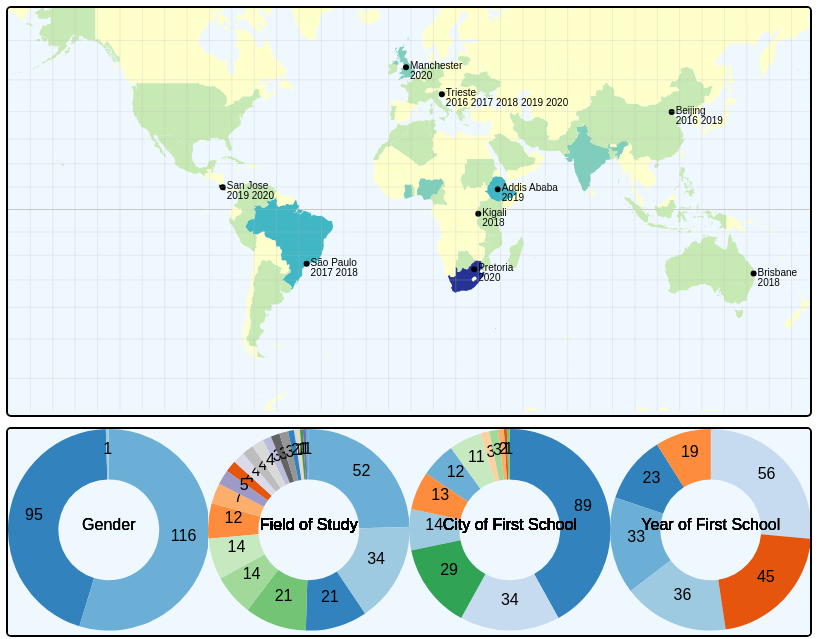
D3 v3 page, settled after 480 driven frames (8 s of simulated time); the page loaded 3 data file(s).



d3.select(window).on("resize", throttle);

//Variable definition
var zoom = d3.behavior.zoom()
    .scaleExtent([1, 9])
    .on("zoom", move);

var width = document.getElementById('container').offsetWidth;
var height = width / 2;
var topo,projection,path,svg,g;
var graticule = d3.geo.graticule();

var tooltip = d3.select("#container").append("div").attr("class", "tooltip hidden");
var g_tooltip = d3.select("#graphs").append("div").attr("class", "tooltip hidden");

var total_part = 0,
    yos = [],
    cos = [],
    origin_list = [],
    institute_list = [],
    field = [],
    gender = [],
    PARTICIPANTS = [];

var colors = ["#253494","#2c7fb8","#41b6c4","#7fcdbb","#c7e9b4","#ffffcc"];

//Setup div layout and visual elements
setup(width,height);

//Load participant data
d3.csv("data/project-data.csv", function(data) {

  for (i=0; i < data.length; i++){
      total_part = +data[i].subid;
      origin_list = data.reduce( (acc, o) => (acc[o.OriginCountry] = (acc[o.OriginCountry] || 0)+1, acc), {});
      institute_list = data.reduce( (acc, o) => (acc[o.InstitutionCountry] = (acc[o.InstitutionCountry] || 0)+1, acc), {});
      field = data.reduce( (acc, o) => (acc[o.FieldofStudy] = (acc[o.FieldofStudy] || 0)+1, acc), {});
      cos = data.reduce( (acc, o) => (acc[o.CityofSchool] = (acc[o.CityofSchool] || 0)+1, acc), {});
      yos = data.reduce( (acc,o) => (acc[o.YearofSchool] = (acc[o.YearofSchool] || 0)+1, acc), {});
      gender = data.reduce( (acc,o) => (acc[o.Gender] = (acc[o.Gender] || 0)+1, acc), {});
      }
  PARTICIPANTS = data;
})

//Visual Element Set Up
function setup(width,height){
  projection = d3.geo.mercator()
    .translate([(width/2), (height/2)])
    .scale( width / 2 / Math.PI);

  path = d3.geo.path().projection(projection);

//Create SVG for Map
  svg = d3.select("#container").append("svg")
      .attr("width", width)
      .attr("height", height)
      .call(zoom)
      .append("g");

  g = svg.append("g");

//Create SVG for Donut Graphs
  svg1 = d3.select("#graphs").append("svg1")
      .attr("width", width)
      .attr("height", height)
      .append("g1");

  g1 = svg.append("g1");
}

// Import Map Data for Topo-JSON
d3.json("data/world-topo-min.json", function(error, world) {

  var countries = topojson.feature(world, world.objects.countries).features;
  topo = countries;
//Draw Map
  draw(topo);
//Draw Donuts
  draw_graph1();
  draw_graph2();
  draw_graph3();
  draw_graph4();
});

function draw(topo) {
// Determine Color Based on Participants in that Country
 var values = Object.values(institute_list);
 var color_factor = Math.max.apply(null, values) / 5;
 var color_index = 5;

  svg.append("path")
     .datum(graticule)
     .attr("class", "graticule")
     .attr("d", path);

  g.append("path")
   .datum({type: "LineString", coordinates: [[-180, 0], [-90, 0], [0, 0], [90, 0], [180, 0]]})
   .attr("class", "equator")
   .attr("d", path);

  var country = g.selectAll(".country").data(topo);

// Fill countries based on number of participants
  country.enter().insert("path")
      .attr("class", "country")
      .attr("d", path)
      .attr("id", function(d,i) { return d.id; })
      .attr("title", function(d,i) { return d.properties.name; })
      .style("fill", function(d, i) {
        if (institute_list[d.properties.name] === undefined) {
          institute_list[d.properties.name] = 0;
        }
        if (institute_list[d.properties.name] >= Math.max.apply(null, values) - color_factor){
          color_index = 0;
        } else if (institute_list[d.properties.name] >= Math.max.apply(null, values) - 2*color_factor){
          color_index = 1;
        } else if (institute_list[d.properties.name] >= Math.max.apply(null, values) - 3*color_factor){
          color_index = 2;
        } else if (institute_list[d.properties.name] >= Math.max.apply(null, values) - 4*color_factor){
          color_index = 3;
        } else if (institute_list[d.properties.name] > Math.max.apply(null, values) - 5*color_factor){
          color_index = 4;
        }
          else {color_index = 5};

        return colors[color_index]; });

  //offsets for tooltips
  var offsetL = document.getElementById('container').offsetLeft+20;
  var offsetT = document.getElementById('container').offsetTop+10;

//Add tooltip on mouseover and update table on click
  country
    .on("mouseover", function(d,i) {

      var mouse = d3.mouse(svg.node()).map( function(d) { return parseInt(d); } );
      if (origin_list[d.properties.name] === undefined) {
        origin_list[d.properties.name] = 0;
      }
      if (institute_list[d.properties.name] === undefined) {
        institute_list[d.properties.name] = 0;
      }

      tooltip.classed("hidden", false)
             .attr("style", "left:"+(mouse[0]+offsetL)+"px;top:"+(mouse[1]+offsetT)+"px")
             .html(
             "Participants at Instutions in " + d.properties.name + ": " +
             institute_list[d.properties.name] +
             "<br>Participants Originating from " + d.properties.name + ": " +
             origin_list[d.properties.name]);
      })
      .on("mouseout",  function(d,i) {
        tooltip.classed("hidden", true)})
      .on("click", function(d) {
        d3.selectAll("tr").remove();
        draw_table_country(d.properties.name);
      });

//Add data points of events from CSV file
d3.csv("data/country-capitals.csv", function(err, capitals) {
    capitals.forEach(function(i){
      addpoint(i.CapitalLongitude, i.CapitalLatitude, i.CapitalName, i.EventYears);
    });
  });
}

//Redraw on movement or resize of browser
function redraw() {
  width = document.getElementById('container').offsetWidth;
  height = width / 2;
  d3.select('svg').remove();
  d3.select('svg1').remove();
  setup(width,height);
  draw(topo);
}

function move() {
  var t = d3.event.translate;
  var s = d3.event.scale;
  zscale = s;
  var h = height/4;

  t[0] = Math.min(
    (width/height)  * (s - 1),
    Math.max( width * (1 - s), t[0] )
  );

  t[1] = Math.min(
    h * (s - 1) + h * s,
    Math.max(height  * (1 - s) - h * s, t[1])
  );

  zoom.translate(t);
  g.attr("transform", "translate(" + t + ")scale(" + s + ")");

  //adjust the country hover stroke width based on zoom level
  d3.selectAll(".country").style("stroke-width", 1.5 / s);
}

var throttleTimer;
function throttle() {
  window.clearTimeout(throttleTimer);
    throttleTimer = window.setTimeout(function() {
      redraw();
    }, 200);
}

//function to add points and text to the map (used in plotting event cities)
function addpoint(lat,lon,text,yr) {

  var gpoint = g.append("g").attr("class", "gpoint");
  var x = projection([lat,lon])[0];
  var y = projection([lat,lon])[1];

  gpoint.append("svg:circle")
        .attr("cx", x)
        .attr("cy", y)
        .attr("class","point")
        .attr("r", 3);

  //conditional in case a point has no associated text
  if(text.length>0){

    gpoint.append("text")
          .attr("x", x+4)
          .attr("y", y+2)
          .attr("class","text")
          .text(text);

    gpoint.append("text")
        .attr("x", x+4)
        .attr("y", y+12)
        .attr("class","text")
        .text(yr);
  }
}

//Draw Year of First School Donut
function draw_graph1(){
var w = d3.select('#graphs').node().getBoundingClientRect().width / 4,
    h = w,
    outerRadius = w/2,
    innerRadius = w/4,
    arc = d3.svg.arc()
          .innerRadius(innerRadius)
          .outerRadius(outerRadius)
    margin = 40;

var pie = d3.layout.pie()
      .value(function (d) {return d.value;});
var yos_ready = pie(d3.entries(yos));

var color = d3.scale.category20c();

			var element1 = d3.select(".element1")
						.append("svg")
						.attr("width", w)
						.attr("height", h);

			var arcs = element1.selectAll("g.arc")
						  .data(yos_ready)
						  .enter()
						  .append("g")
						  .attr("class", "arc")
						  .attr("transform", "translate(" + outerRadius + "," + outerRadius + ")");

			arcs.append("path")
			    .attr("fill", function(d, i) {
			    	return color(i);
			    })
			    .attr("d", arc)
          .on("mouseover", function(d, i) {
            var offsetL = document.getElementById('container').offsetLeft+20;
            var offsetT = document.getElementById('container').offsetTop+10;
            var mouse = d3.mouse(svg.node()).map( function(d) { return parseInt(d); } );

          tooltip.classed("hidden", false)
                   .attr("style", "left:"+(mouse[0]+offsetL)+"px;top:"+(mouse[1]+offsetT)+"px")
                   .html(d.data.key + ": " + (d.data.value/total_part*100).toFixed(0) +"%");

          })
          .on("mouseout",  function(d,i) {
                  tooltip.classed("hidden", true);})
          .on("click", function(d,i) {
                  draw_table_yos(d.data.key);
                  d3.selectAll("tr").remove();
                });

			arcs.append("text")
			    .attr("transform", function(d) {
			    	return "translate(" + arc.centroid(d) + ")";
			    })
			    .attr("text-anchor", "middle")
			    .text(function(d) {
			    	return d.data.value;
			    });

      arcs.append("text")
          .attr("text-anchor", "middle")
          .text("Year of First School");
}

//Draw Gender Donut
function draw_graph2(){
  var w = d3.select('#graphs').node().getBoundingClientRect().width / 4,
  h = w,
    outerRadius = w/2,
    innerRadius = w/4,
    arc = d3.svg.arc()
          .innerRadius(innerRadius)
          .outerRadius(outerRadius)

var pie = d3.layout.pie()
      .value(function (d) {return d.value;});
var gen_ready = pie(d3.entries(gender));

var color = d3.scale.category20c();

			var element2 = d3.select(".element2")
						.append("svg")
						.attr("width", w)
						.attr("height", h);

			var arcs = element2.selectAll("g.arc")
						  .data(gen_ready)
						  .enter()
						  .append("g")
						  .attr("class", "arc")
						  .attr("transform", "translate(" + outerRadius + "," + outerRadius + ")");

			arcs.append("path")
			    .attr("fill", function(d, i) {
			    	return color(i);
			    })
			    .attr("d", arc)
          .on("mouseover", function(d, i) {
            var offsetL = document.getElementById('container').offsetLeft+20;
            var offsetT = document.getElementById('container').offsetTop+10;
            var mouse = d3.mouse(svg.node()).map( function(d) { return parseInt(d); } );

          tooltip.classed("hidden", false)
                   .attr("style", "left:"+(mouse[0]+offsetL)+"px;top:"+(mouse[1]+offsetT)+"px")
                   .html(d.data.key + ": " + (d.data.value/total_part*100).toFixed(0) +"%");

          })
          .on("mouseout",  function(d,i) {
                  tooltip.classed("hidden", true);});
//          .on("click", function(d,i) {
//                  draw_table_gen(d.data.key);
//                  d3.selectAll("tr").remove();
//                });

			arcs.append("text")
			    .attr("transform", function(d) {
			    	return "translate(" + arc.centroid(d) + ")";
			    })
			    .attr("text-anchor", "middle")
			    .text(function(d) {
			    	return d.value;
			    });

      arcs.append("text")
          .attr("text-anchor", "middle")
          .text("Gender");
    }

//Draw City of Frist School Donut
function draw_graph3(){
    var w = d3.select('#graphs').node().getBoundingClientRect().width / 4,
        h = w,
        outerRadius = w/2,
        innerRadius = w/4,
        arc = d3.svg.arc()
              .innerRadius(innerRadius)
              .outerRadius(outerRadius)
        margin = 40;

    var pie = d3.layout.pie()
              .value(function (d) {return d.value;});
    var cos_ready = pie(d3.entries(cos));

    var color = d3.scale.category20c();

    			var element3 = d3.select(".element3")
    						.append("svg")
    						.attr("width", w)
    						.attr("height", h);

    			var arcs = element3.selectAll("g.arc")
    						  .data(cos_ready)
    						  .enter()
    						  .append("g")
    						  .attr("class", "arc")
    						  .attr("transform", "translate(" + outerRadius + "," + outerRadius + ")");

    			arcs.append("path")
    			    .attr("fill", function(d, i) {
    			    	return color(i);
    			    })
    			    .attr("d", arc)
              .on("mouseover", function(d, i) {
                var offsetL = document.getElementById('container').offsetLeft+20;
                var offsetT = document.getElementById('container').offsetTop+10;
                var mouse = d3.mouse(svg.node()).map( function(d) { return parseInt(d); } );

              tooltip.classed("hidden", false)
                       .attr("style", "left:"+(mouse[0]+offsetL)+"px;top:"+(mouse[1]+offsetT)+"px")
                       .html(d.data.key + ": " + (d.data.value/total_part*100).toFixed(0) +"%");

              })
              .on("mouseout",  function(d,i) {
                      tooltip.classed("hidden", true);})
              .on("click", function(d,i) {
                      draw_table_cos(d.data.key);
                      d3.selectAll("tr").remove();
                      });

    			arcs.append("text")
    			    .attr("transform", function(d) {
    			    	return "translate(" + arc.centroid(d) + ")";
    			    })
    			    .attr("text-anchor", "middle")
    			    .text(function(d) {
    			    	return d.value;
    			    });

          arcs.append("text")
              .attr("text-anchor", "middle")
              .text("City of First School");
        }

//Draw Field of Study Donut
function draw_graph4(){
        var w = d3.select('#graphs').node().getBoundingClientRect().width / 4,
            h = w,
            outerRadius = w/2,
            innerRadius = w/4,
            arc = d3.svg.arc()
                  .innerRadius(innerRadius)
                  .outerRadius(outerRadius)
            margin = 40;

        var pie = d3.layout.pie()
                  .value(function (d) {return d.value;});
        var field_ready = pie(d3.entries(field));

        var color = d3.scale.category20c();

        			var element4 = d3.select(".element4")
        						.append("svg")
        						.attr("width", w)
        						.attr("height", h);

        			var arcs = element4.selectAll("g.arc")
        						  .data(field_ready)
        						  .enter()
        						  .append("g")
        						  .attr("class", "arc")
        						  .attr("transform", "translate(" + outerRadius + "," + outerRadius + ")");

        			arcs.append("path")
        			    .attr("fill", function(d, i) {
        			    	return color(i);
        			    })
        			    .attr("d", arc)
                  .on("mouseover", function(d, i) {
                    var offsetL = document.getElementById('container').offsetLeft+20;
                    var offsetT = document.getElementById('container').offsetTop+10;
                    var mouse = d3.mouse(svg.node()).map( function(d) { return parseInt(d); } );

                  tooltip.classed("hidden", false)
                           .attr("style", "left:"+(mouse[0]+offsetL)+"px;top:"+(mouse[1]+offsetT)+"px")
                           .html(d.data.key + ": " + (d.data.value/total_part*100).toFixed(0) +"%");

                  })
                  .on("mouseout",  function(d,i) {
                          tooltip.classed("hidden", true);})
                  .on("click", function(d,i) {
                    draw_table_field(d.data.key);
                    d3.selectAll("tr").remove();
                  });

        			arcs.append("text")
        			    .attr("transform", function(d) {
        			    	return "translate(" + arc.centroid(d) + ")";
        			    })
        			    .attr("text-anchor", "middle")
        			    .text(function(d) {
        			    	return d.value;
        			    });

              arcs.append("text")
                  .attr("text-anchor", "middle")
                  .text("Field of Study");
            }

//Populate Contact Table for Year of First School
function draw_table_yos(param){
    d3.csv('data/project-data.csv',function (data) {
        var columns = ['Name','ORCID','Email','Twitter'];
        tabulate(data,columns);
    })

    var tabulate = function (data,columns) {
    var table = d3.select('#table');
    var thead = table.append('thead');
    var tbody = table.append('tbody');

    thead.append('tr')
        .selectAll('th')
        .data(columns)
        .enter()
        .append('th')
        .text(function (d) { return d });

    var rows = tbody.selectAll('tr')
        .data(data)
        .enter()
        .append('tr')
        .filter(function(d) { return d.YearofSchool == param});

    var cells = rows.selectAll('td')
        .data(function(row) {
            return columns.map(function (column) {
            return { column: column, value: row[column] }
          })
            })
        .enter()
        .append('td')
        .text(function (d) { return d.value });

        return table;
      }
}

//Populate Contact Table for City of First School
function draw_table_cos(param){
    d3.csv('data/project-data.csv',function (data) {
        var columns = ['Name','ORCID','Email','Twitter'];
        tabulate(data,columns);
    })

    var tabulate = function (data,columns) {
    var table = d3.select('#table');
    var thead = table.append('thead');
    var tbody = table.append('tbody');

    thead.append('tr')
        .selectAll('th')
        .data(columns)
        .enter()
        .append('th')
        .text(function (d) { return d });

    var rows = tbody.selectAll('tr')
        .data(data)
        .enter()
        .append('tr')
        .filter(function(d) { return d.CityofSchool == param});

    var cells = rows.selectAll('td')
        .data(function(row) {
            return columns.map(function (column) {
            return { column: column, value: row[column] }
          })
            })
        .enter()
        .append('td')
        .text(function (d) { return d.value });

        return table;
      }
}

//Populate Contact Table for Gender
function draw_table_gen(param){
    d3.csv('data/project-data.csv',function (data) {
        var columns = ['Name','ORCID','Email','Twitter'];
        tabulate(data,columns);
    })

    var tabulate = function (data,columns) {
    var table = d3.select('#table');
    var thead = table.append('thead');
    var tbody = table.append('tbody');

    thead.append('tr')
        .selectAll('th')
        .data(columns)
        .enter()
        .append('th')
        .text(function (d) { return d });

    var rows = tbody.selectAll('tr')
        .data(data)
        .enter()
        .append('tr')
        .filter(function(d) { return d.Gender == param});

    var cells = rows.selectAll('td')
        .data(function(row) {
            return columns.map(function (column) {
            return { column: column, value: row[column] }
          })
            })
        .enter()
        .append('td')
        .text(function (d) { return d.value });

        return table;
      }
}

//Populate Contact Table for Field of Study
function draw_table_field(param){
    d3.csv('data/project-data.csv',function (data) {
        var columns = ['Name','ORCID','Email','Twitter'];
        tabulate(data,columns);
    })

    var tabulate = function (data,columns) {
    var table = d3.select('#table');
    var thead = table.append('thead');
    var tbody = table.append('tbody');

    thead.append('tr')
        .selectAll('th')
        .data(columns)
        .enter()
        .append('th')
        .text(function (d) { return d });

    var rows = tbody.selectAll('tr')
        .data(data)
        .enter()
        .append('tr')
        .filter(function(d) { return d.FieldofStudy == param});

    var cells = rows.selectAll('td')
        .data(function(row) {
            return columns.map(function (column) {
            return { column: column, value: row[column] }
          })
            })
        .enter()
        .append('td')
        .text(function (d) { return d.value });

        return table;
      }
}

//Populate Contact Table for Country
function draw_table_country(param){
    d3.csv('data/project-data.csv',function (data) {
        var columns = ['Name','ORCID','Email','Twitter'];
        tabulate(data,columns);
    })

    var tabulate = function (data,columns) {
    var table = d3.select('#table');
    var thead = table.append('thead');
    var tbody = table.append('tbody');

    thead.append('tr')
        .selectAll('th')
        .data(columns)
        .enter()
        .append('th')
        .text(function (d) { return d });

    var rows = tbody.selectAll('tr')
        .data(data)
        .enter()
        .append('tr')
        .filter(function(d) { return d.InstitutionCountry == param});

    var cells = rows.selectAll('td')
        .data(function(row) {
            return columns.map(function (column) {
            return { column: column, value: row[column] }
          })
            })
        .enter()
        .append('td')
        .text(function (d) { return d.value });

        return table;
      }
}


### data: data/project-data.csv
, subid, Name, ORCID, Email, Webpage, Twitter, OriginCountry, InstitutionCountry, FieldofStudy, CityofSchool, YearofSchool, Gender, Role, sp, nso, ca, instr, leo, stupar, cochair, oth
1, 1, Marcela Alfaro Córdoba, 0000-0002-7703-3578, marcela.alfaro@gmail.com, https://malfaro.netlify.app/, https://twitter.com/Fichulina, Costa Rica, Costa Rica, Mathematics, Trieste, 2017, Female, Student Participant, Classroom Assistant…, 1, 0, 1, 1, 1, 1, 1, 0
2, 2, Rob Quick, 0000-0002-0994-728X, rquick@iu.edu, , RobQuick5, United States, United States, Computer Science, Trieste, 2016, Male, Instructor, CODATA or RDA Co-Chair, 0, 0, 0, 1, 0, 0, 1, 0
3, 3, Bianca Peterson, 0000-0001-6927-9159, bianca.peterson777@gmail.com, https://conquestbp.wixsite.com/conquest, @binxiepeterson, South Africa, South Africa, Biology, Trieste, 2016, Female, Student Participant, Classroom Assistant…, 1, 0, 1, 1, 1, 1, 1, 0
4, 4, Bridget Walker, , bridget.walker@rda-foundation.org, , , United Kingdom, United Kingdom, Other, Virtual Trieste, 2020, Female, Other, 0, 0, 0, 0, 0, 0, 0, 1
5, 5, Raphael Cobe, , raphaelmcobe@gmail.com, , @raphaelmcobe, Brazil, Brazil, Computer Science, Trieste, 2016, Male, Student Participant, Classroom Assistant…, 1, 0, 1, 1, 1, 1, 1, 0
6, 6, Louise Bezuidenhout, https://orcid.org/0000-0003-4328-3963, louise.bezuidenhout@insis.ox.ac.uk, www.insis.ox.ac.uk/people/dr-louise-bezu…, @loubezuidenhout, South Africa, United Kingdom, Sociology, Trieste, 2016, Female, CODATA or RDA Co-Chair, 0, 0, 0, 0, 0, 0, 1, 0
7, 7, Allan Ochola, , allanochola4@gmail.com, , @allanochola, Kenya, Kenya, Biology, Trieste, 2016, Female, Student Participant, 1, 0, 0, 0, 0, 1, 0, 0
8, 8, Juan Pablo Ibieta Jimenez, 0000-0002-1319-1497, ibieta.pablo@gmail.com, , @pabloibieta, Bolivia, Brazil, Physics, São Paulo, 2018, Male, Student Participant, 1, 0, 0, 0, 0, 1, 0, 0
9, 9, Caroline Franco, orcid.org/0000-0001-8424-9396, cfranco.usp@gmail.com, , @_francocarol, Brazil, Brazil, Mathematics, Trieste, 2018, Female, Student Participant, Classroom Assistant, 1, 0, 1, 0, 0, 1, 0, 0
10, 10, Maxine Schaefer, https://orcid.org/0000-0002-5455-2762, , , @LinguistMaxine, South Africa, South Africa, Languages and Literature, Pretoria, 2020, Female, Student Participant, 1, 0, 0, 0, 0, 1, 0, 0
11, 11, Maja Dolinar, 0000-0002-8307-6486, maja.dolinar@fdv.uni-lj.si, , , Slovenia, Slovenia, Anthropology, Virtual Trieste, 2020, Female, Student Participant, 1, 0, 0, 0, 0, 1, 0, 0
12, 12, Roger Barlow, 0000-0002-8295-8612, Roger.Barlow@cern.ch, barlow.web.cern.ch/barlow, @RogerJBarlow, United Kingdom, United Kingdom, Physics, Trieste, 2016, Male, Instructor, 0, 0, 0, 1, 0, 0, 0, 0
13, 13, Hari Prasad Nepal, , nepal@ut.ee, , , Nepal, Portugal, Educational Sciences, Other, 2017, Male, Student Participant, 1, 0, 0, 0, 0, 1, 0, 0
14, 14, Girma Neshir Alemneh, https://orcid.org/0000-0002-1327-7936, girma1978@gmail.com, , , Ethiopia, Ethiopia, Computer Science, Addis Ababa, 2019, Male, Student Participant, 1, 0, 0, 0, 0, 1, 0, 0
15, 15, Juliano van Melis, https://orcid.org/0000-0002-2911-3733, jvmelis@gmail.com, , @juliano_melis, Brazil, Brazil, Earth Science, São Paulo, 2017, Male, Student Participant, Classroom Assistant, 1, 0, 1, 0, 0, 1, 0, 0
16, 16, Stephen Diggs, 0000-0003-3814-6104, sdiggs@ucsd.edu, https://cchdo.io, @scdiggs, United States, United States, Earth Science, São Paulo, 2017, Male, Instructor, 0, 0, 0, 1, 0, 0, 0, 0
17, 17, Sara ettamimi, , sara.ettamimi@usmba.ac.ma, , , Morocco, Morocco, Computer Science, Trieste, 2020, Female, Student Participant, 1, 0, 0, 0, 0, 1, 0, 0
18, 18, Andiswa, , Andiswa.Bukula@nwu.ac.za, , @AndieBukula, South Africa, South Africa, Languages and Literature, Pretoria, 2019, Female, Student Participant, 1, 0, 0, 0, 0, 1, 0, 0
19, 19, Rakesh Kumar Saroj, https://orcid.org/0000-0002-1651-2655, rakesh.saroj@bhu.ac.in, NA, , India, India, Biology, Trieste, 2020, Male, Student Participant, 1, 0, 0, 0, 0, 1, 0, 0
20, 20, Ayomide Emmanuel Fadiji, 0000-0002-2893-6658, ayomidefadiji@gmail.com, , @ayomidefadiji, Nigeria, South Africa, Biology, Pretoria, 2020, Male, Student Participant, 1, 0, 0, 0, 0, 1, 0, 0
21, 21, Reena Sayani, , rjsayani1@sheffield.ac.uk, https://multiscale-sim.group.shef.ac.uk/…, , India, United Kingdom, Earth Science, Trieste, 2019, Female, Student Participant, 1, 0, 0, 0, 0, 1, 0, 0
22, 22, Sina Sajjadi, https://orcid.org/0000-0001-7173-1044, sinasajjadi@protonmail.com, https://sepante.github.io/blog/, @sajjadi_sina, Iran, Iran, Physics, Trieste, 2019, Prefer not to Say, Student Participant, 1, 0, 0, 0, 0, 1, 0, 0
23, 23, Tefera Brhanu shibeshi, , tefixbrhan@gmail.com, , , Ethiopia, Ethiopia, Engineering and Technology, Addis Ababa, 2019, Male, Student Participant, 1, 0, 0, 0, 0, 1, 0, 0
24, 24, Shaily Raju Gandhi, , shaily.gandhi@gmail.com, https://crdf.org.in/people/shaily-gandhi, @ShailyGandhi, India, India, Earth Science, Beijing, 2016, Female, Student Participant, Classroom Assistant, 1, 0, 1, 0, 0, 1, 0, 0
25, 25, Renan Alves de Oliveira, 0000-0002-0200-3833, fisica.renan@gmail.com, https://github.com/oliveirara, @RenanAlvesdeOl4, Brazil, Brazil, Physics, São Paulo, 2016, Male, Student Participant, 1, 0, 0, 0, 0, 1, 0, 0
26, 26, Belachew Regane, 0000-0002-2011-4107, belachew.regane@gmail.com, , @beleregan, Ethiopia, Ethiopia, Engineering and Technology, Addis Ababa, 2019, Male, Student Participant, 1, 0, 0, 0, 0, 1, 0, 0
27, 27, Marylette Roa, 0000-0001-5167-1953, maryletteroa@gmail.com, , MaryletteRoa, Philippines, Ireland, Computer Science, Trieste, 2017, Female, Student Participant, 1, 0, 0, 0, 0, 1, 0, 0
28, 28, Blanca Morillo Sierralta, , blancaemorillos@gmail.com, https://www.linkedin.com/in/blancamorill…, https://twitter.com/BlancaMorilloS, Venezuela, Venezuela, Physics, Virtual Trieste, 2020, Female, Student Participant, 1, 0, 0, 0, 0, 1, 0, 0
29, 29, Inger Fabris-Rotelli, https://orcid.org/0000-0002-2192-4873, inger.fabris-rotelli@up.ac.za, , , South Africa, South Africa, Mathematics, Pretoria, 2020, Female, Student Participant, 1, 0, 0, 0, 0, 1, 0, 0
… [head cut at 6 KiB]
### data: data/world-topo-min.json
{
 "type": "Topology",
 "transform": {
  "scale": [
   0.002906,
   0.001601
  ],
  "translate": [
   -180,
   -90.0
  ]
 },
 "objects": {
  "countries": {
   "type": "GeometryCollection",
   "geometries": [
    "{... 4 keys}",
    "{... 4 keys}",
    "{... 4 keys}",
    "{... 4 keys}",
    "{... 4 keys}",
    "{... 4 keys}",
    "{... 4 keys}",
    "{... 4 keys}",
    "... 234 more items"
   ],
   "bbox": [
    -180,
    -90.0,
    180,
    83.6
   ]
  }
 },
 "arcs": [
  [
   [
    37880,
    63997
   ],
   [
    0,
    -21
   ],
   [
    -24,
    11
   ],
   [
    -13,
    32
   ],
   [
    -24,
    33
   ],
   [
    0,
    32
   ],
   [
    12,
    11
   ],
   [
    37,
    -87
   ],
   "... 1 more items"
  ],
  [
   [
    87566,
    79343
   ],
   [
    -37,
    -32
   ],
   [
    -136,
    -98
   ],
   [
    -87,
    44
   ],
   [
    -124,
    0
   ],
   [
    -99,
    -11
   ],
   [
    -124,
    -22
   ],
   [
    -49,
    0
   ],
   "... 115 more items"
  ],
  [
   [
    82859,
    74864
   ],
   [
    87,
    174
   ],
   [
    74,
    141
   ],
   [
    87,
    152
   ],
   [
    74,
    141
   ],
   [
    12,
    54
   ],
   [
    0,
    97
   ],
   [
    -24,
    131
   ],
   "... 47 more items"
  ],
  [
   [
    83008,
    78465
   ],
   [
    24,
    0
   ],
   [
    62,
    -98
   ],
   [
    62,
    -32
   ],
   [
    99,
    21
   ],
   [
    37,
    -43
   ],
   [
    50,
    -76
   ],
   [
    12,
    -43
   ],
   "... 40 more items"
  ],
  [
   [
    84816,
    79549
   ],
   [
    99,
    11
   ],
   [
    87,
    -21
   ],
   [
    37,
    -65
   ],
   [
    50,
    -11
   ],
   [
    62,
    32
   ],
   [
    12,
    -21
   ],
   [
    25,
    -11
   ],
   "... 3 more items"
  ],
  [
   [
    85237,
    79430
   ],
   [
    25,
    -65
   ],
   [
    50,
    -54
   ],
   [
    37,
    -11
   ],
   [
    49,
    43
   ],
   [
    13,
    -10
   ],
   [
    12,
    21
   ],
   [
    0,
    33
   ],
   "... 72 more items"
  ],
  [
   [
    87690,
    79474
   ],
   [
    -12,
    -11
   ],
   [
    -38,
    43
   ],
   [
    -62,
    -32
   ],
   [
    -61,
    -44
   ],
   [
    0,
    -22
   ],
   [
    49,
    -65
   ]
  ],
  [
   [
    70174,
    49422
   ],
   [
    0,
    -76
   ],
   [
    13,
    -120
   ],
   [
    0,
    -76
   ],
   [
    12,
    -43
   ],
   [
    0,
    -22
   ],
   [
    -12,
    -21
   ],
   [
    0,
    -44
   ],
   "... 29 more items"
  ],
  "... 1,852 more items"
 ],
 "bbox": [
  -180,
  -90.0,
  180,
  83.6
 ]
}

### data: data/country-capitals.csv
CountryName, CapitalName, CapitalLatitude, CapitalLongitude, CountryCode, ContinentName, EventYears
Italy, Trieste, 45.65, 13.78, IT, Europe, 2016 2017 2018 2019 2020
Brazil, São Paulo, -23.55, -46.63, BR, South America, 2017 2018
Rwanda, Kigali, -1.94, 30.06, RW, Africa, 2018
Australia, Brisbane, -27.47, 153, AU, Australia, 2018
Ethopia, Addis Ababa, 8.98, 38.76, ET, Africa, 2019
South Africa, Pretoria, -25.75, 28.23, SA, Africa, 2020
Costa Rica, San Jose, 9.93, -84.09, CR, North America, 2019 2020
China, Beijing, 39.90, 116.4, CN, Asia, 2016 2019
England, Manchester, 53.48, -2.24, EN, Europe, 2020